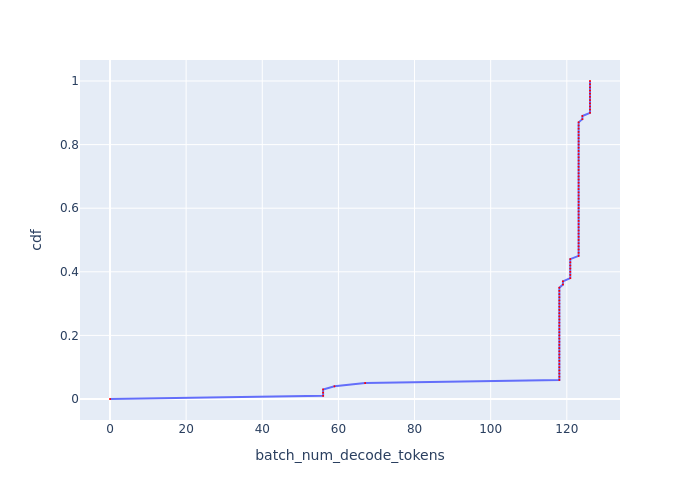

Data behind this chart, as committed beside it:
, cdf, batch_num_decode_tokens
0, 0.0, 0.0
1, 0.01, 55.98
2, 0.02, 55.98
3, 0.03, 55.98
4, 0.04, 58.97
5, 0.05, 67.02
6, 0.06, 118
7, 0.07, 118
8, 0.08, 118
9, 0.09, 118
10, 0.1, 118
11, 0.11, 118
12, 0.12, 118
13, 0.13, 118
14, 0.14, 118
15, 0.15, 118
16, 0.16, 118
17, 0.17, 118
18, 0.18, 118
19, 0.19, 118
20, 0.2, 118
21, 0.21, 118
22, 0.22, 118
23, 0.23, 118
24, 0.24, 118
25, 0.25, 118
26, 0.26, 118
27, 0.27, 118
28, 0.28, 118
29, 0.29, 118
30, 0.3, 118
31, 0.31, 118
32, 0.32, 118
33, 0.33, 118
34, 0.34, 118
35, 0.35, 118
36, 0.36, 119
37, 0.37, 119
38, 0.38, 120.9
39, 0.39, 120.9
40, 0.4, 120.9
41, 0.41, 120.9
42, 0.42, 120.9
43, 0.43, 120.9
44, 0.44, 120.9
45, 0.45, 123.1
46, 0.46, 123.1
47, 0.47, 123.1
48, 0.48, 123.1
49, 0.49, 123.1
50, 0.5, 123.1
51, 0.51, 123.1
52, 0.52, 123.1
53, 0.53, 123.1
54, 0.54, 123.1
55, 0.55, 123.1
56, 0.56, 123.1
57, 0.57, 123.1
58, 0.58, 123.1
59, 0.59, 123.1
... 41 more rows
